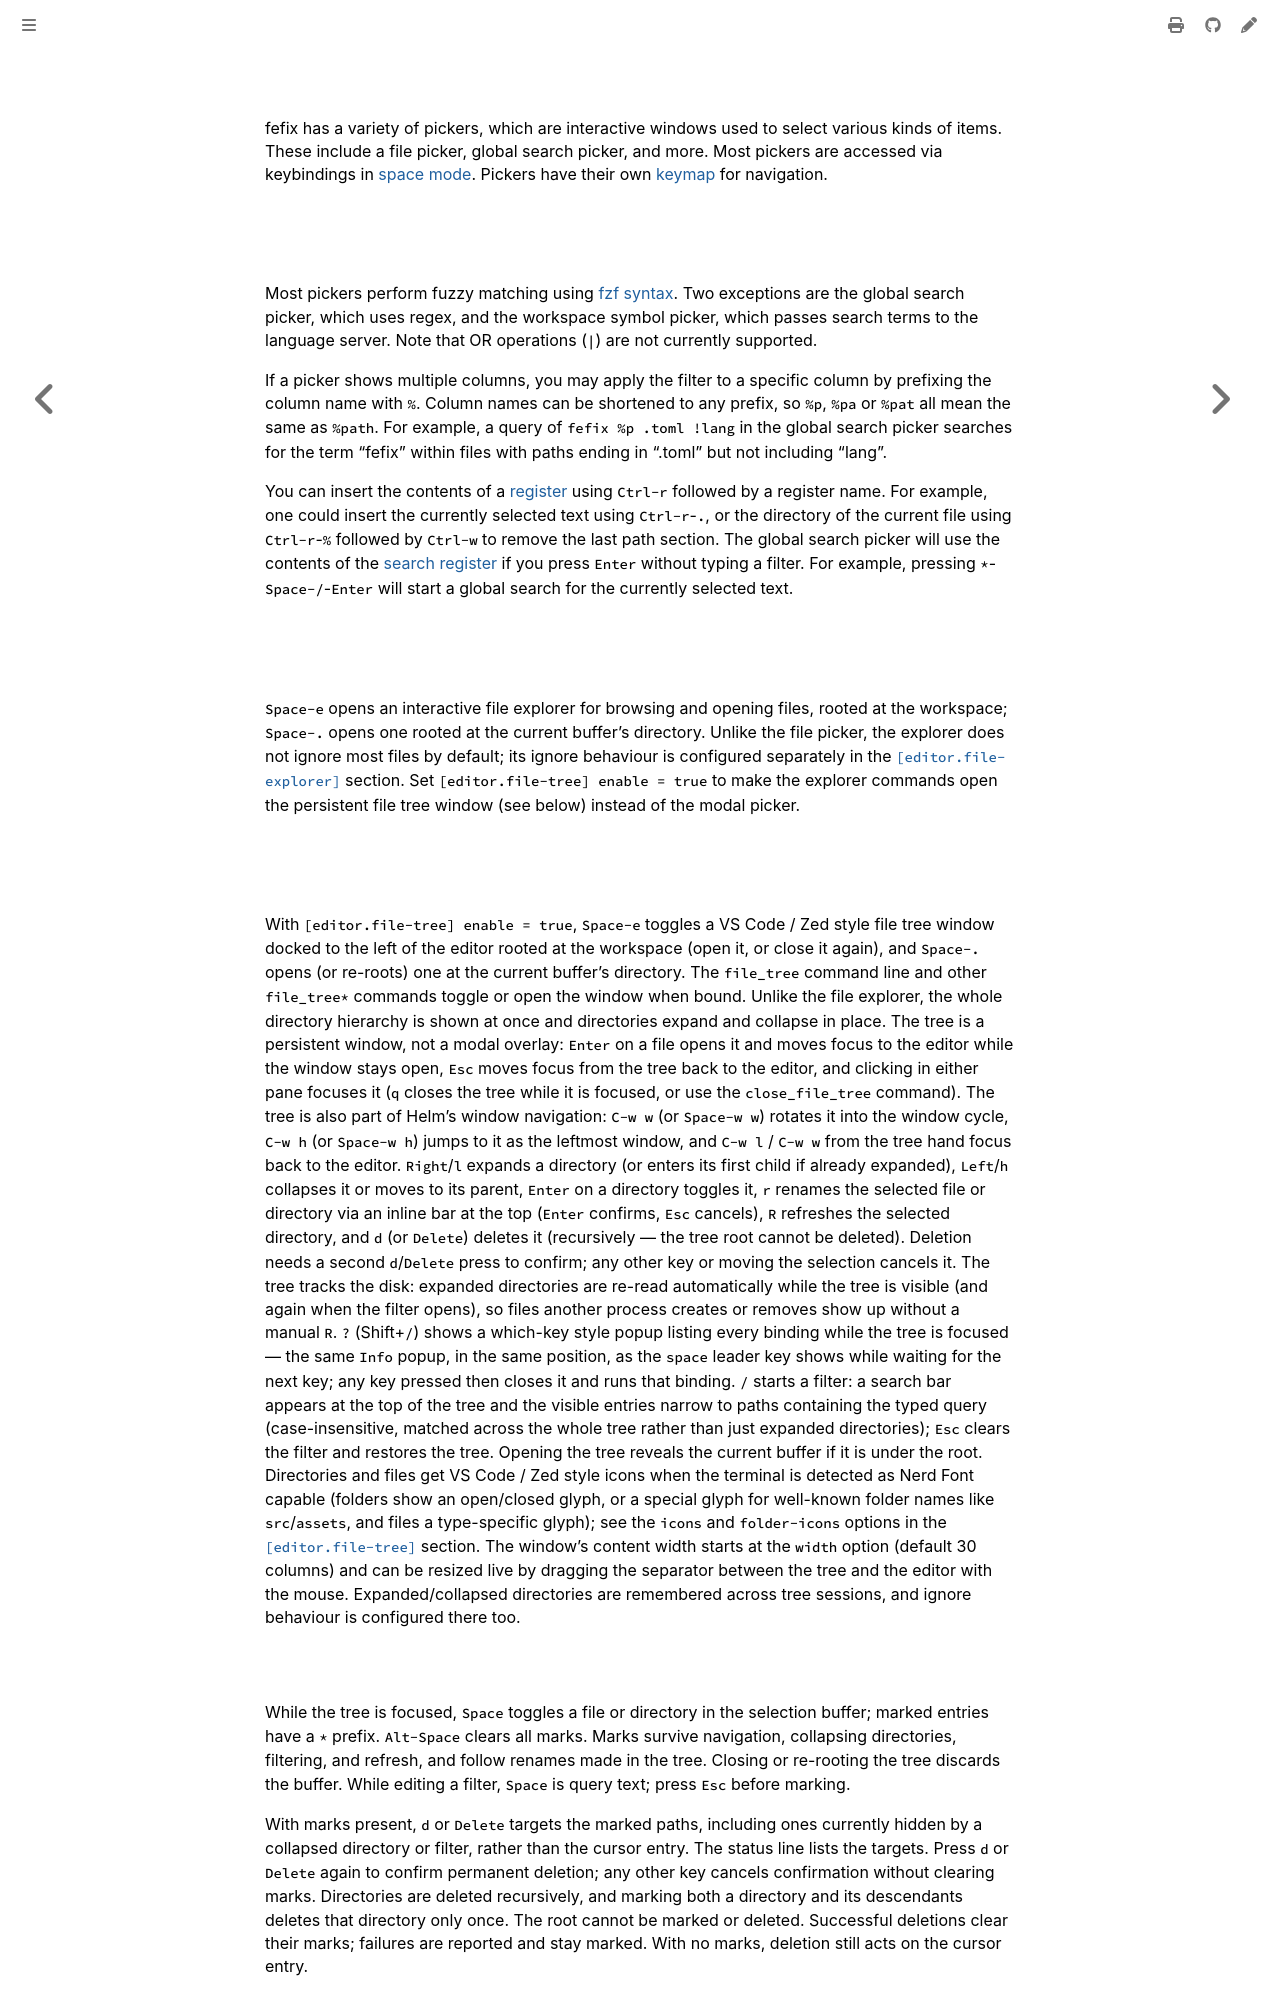

repository: Lebenoa/fefix · page: pickers.html · generator: mdbook

## Using pickers

fefix has a variety of pickers, which are interactive windows used to select various kinds of items. These include a file picker, global search picker, and more. Most pickers are accessed via keybindings in [space mode](./keymap.md#space-mode). Pickers have their own [keymap](./keymap.md#picker) for navigation.

### Filtering Picker Results

Most pickers perform fuzzy matching using [fzf syntax](https://github.com/junegunn/fzf?tab=readme-ov-file#search-syntax). Two exceptions are the global search picker, which uses regex, and the workspace symbol picker, which passes search terms to the language server. Note that OR operations (`|`) are not currently supported.

If a picker shows multiple columns, you may apply the filter to a specific column by prefixing the column name with `%`. Column names can be shortened to any prefix, so `%p`, `%pa` or `%pat` all mean the same as `%path`. For example, a query of `fefix %p .toml !lang` in the global search picker searches for the term "fefix" within files with paths ending in ".toml" but not including "lang".

You can insert the contents of a [register](./registers.md) using `Ctrl-r` followed by a register name. For example, one could insert the currently selected text using `Ctrl-r`-`.`, or the directory of the current file using `Ctrl-r`-`%` followed by `Ctrl-w` to remove the last path section. The global search picker will use the contents of the [search register](./registers.md#default-registers) if you press `Enter` without typing a filter. For example, pressing `*`-`Space-/`-`Enter` will start a global search for the currently selected text.

### File explorer

`Space-e` opens an interactive file explorer for browsing and opening files, rooted at the workspace; `Space-.` opens one rooted at the current buffer's directory. Unlike the file picker, the explorer does not ignore most files by default; its ignore behaviour is configured separately in the [`[editor.file-explorer]`](./editor.md#editorfile-explorer-section) section. Set `[editor.file-tree] enable = true` to make the explorer commands open the persistent file tree window (see below) instead of the modal picker.

### File tree

With `[editor.file-tree] enable = true`, `Space-e` toggles a VS Code / Zed style file tree window docked to the left of the editor rooted at the workspace (open it, or close it again), and `Space-.` opens (or re-roots) one at the current buffer's directory. The `file_tree` command line and other `file_tree*` commands toggle or open the window when bound. Unlike the file explorer, the whole directory hierarchy is shown at once and directories expand and collapse in place. The tree is a persistent window, not a modal overlay: `Enter` on a file opens it and moves focus to the editor while the window stays open, `Esc` moves focus from the tree back to the editor, and clicking in either pane focuses it (`q` closes the tree while it is focused, or use the `close_file_tree` command). The tree is also part of Helm's window navigation: `C-w w` (or `Space-w w`) rotates it into the window cycle, `C-w h` (or `Space-w h`) jumps to it as the leftmost window, and `C-w l` / `C-w w` from the tree hand focus back to the editor. `Right`/`l` expands a directory (or enters its first child if already expanded), `Left`/`h` collapses it or moves to its parent, `Enter` on a directory toggles it, `r` renames the selected file or directory via an inline bar at the top (`Enter` confirms, `Esc` cancels), `R` refreshes the selected directory, and `d` (or `Delete`) deletes it (recursively — the tree root cannot be deleted). Deletion needs a second `d`/`Delete` press to confirm; any other key or moving the selection cancels it. The tree tracks the disk: expanded directories are re-read automatically while the tree is visible (and again when the filter opens), so files another process creates or removes show up without a manual `R`. `?` (Shift+`/`) shows a which-key style popup listing every binding while the tree is focused — the same `Info` popup, in the same position, as the `space` leader key shows while waiting for the next key; any key pressed then closes it and runs that binding. `/` starts a filter: a search bar appears at the top of the tree and the visible entries narrow to paths containing the typed query (case-insensitive, matched across the whole tree rather than just expanded directories); `Esc` clears the filter and restores the tree. Opening the tree reveals the current buffer if it is under the root. Directories and files get VS Code / Zed style icons when the terminal is detected as Nerd Font capable (folders show an open/closed glyph, or a special glyph for well-known folder names like `src`/`assets`, and files a type-specific glyph); see the `icons` and `folder-icons` options in the [`[editor.file-tree]`](./editor.md#editorfile-tree-section) section. The window's content width starts at the `width` option (default 30 columns) and can be resized live by dragging the separator between the tree and the editor with the mouse. Expanded/collapsed directories are remembered across tree sessions, and ignore behaviour is configured there too.
